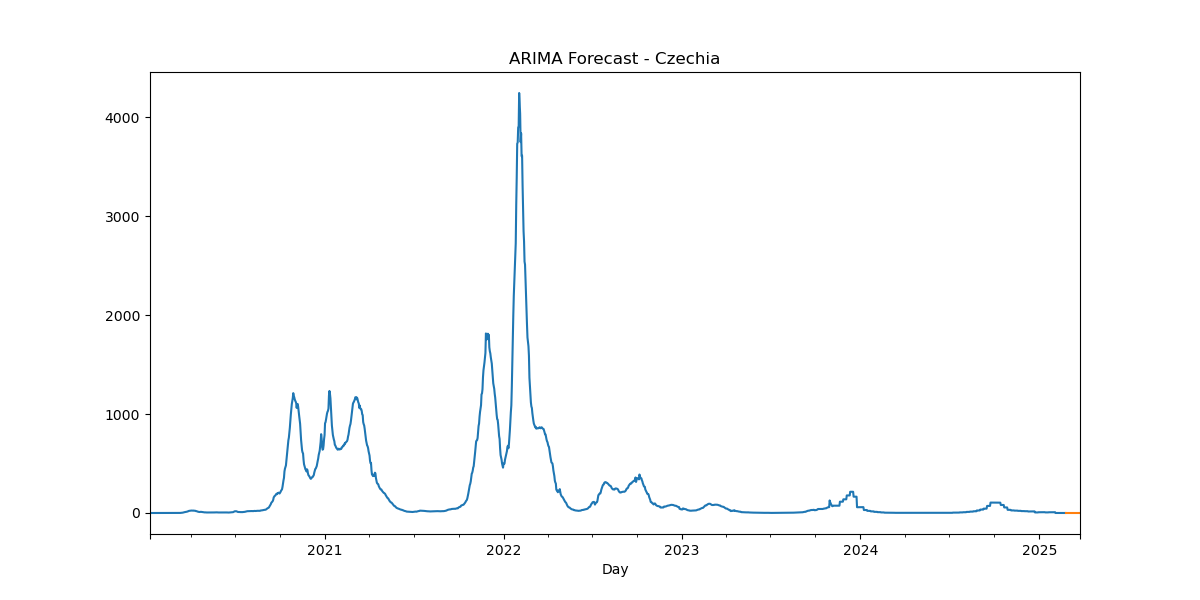

The file beside this chart, header and first rows:
, predicted_mean
2025-02-24, 0.1472
2025-02-25, 0.1472
2025-02-26, 0.1472
2025-02-27, 0.1472
2025-02-28, 0.1472
2025-03-01, 0.1472
2025-03-02, 0.1472
2025-03-03, 0.1472
2025-03-04, 0.1472
2025-03-05, 0.1472
2025-03-06, 0.1472
2025-03-07, 0.1472
2025-03-08, 0.1472
2025-03-09, 0.1472
2025-03-10, 0.1472
2025-03-11, 0.1472
2025-03-12, 0.1472
2025-03-13, 0.1472
2025-03-14, 0.1472
2025-03-15, 0.1472
2025-03-16, 0.1472
2025-03-17, 0.1472
2025-03-18, 0.1472
2025-03-19, 0.1472
2025-03-20, 0.1472
2025-03-21, 0.1472
2025-03-22, 0.1472
2025-03-23, 0.1472
2025-03-24, 0.1472
2025-03-25, 0.1472
